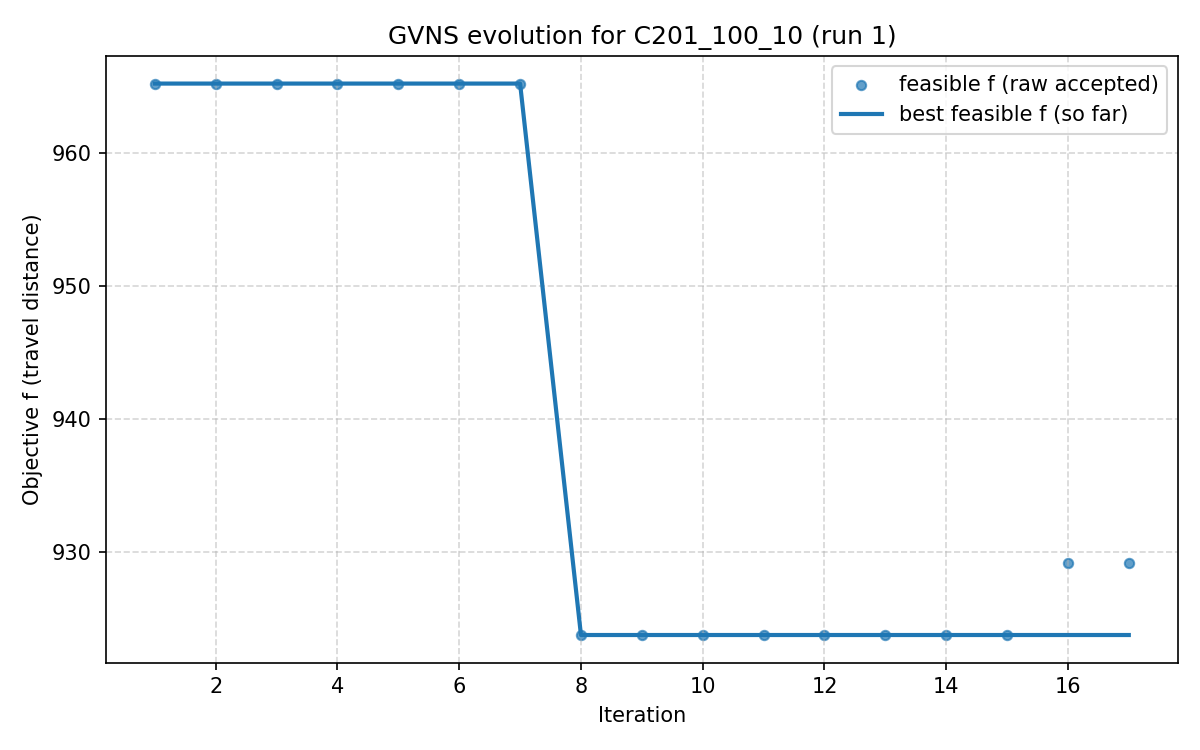

Values plotted in this chart, from the file beside it:
iter, F, f, PenT, PenH, PenS, elapsed
1, 965.2, 965.2, 0.0, 0.0, 0, 1.430511474609375e-06
2, 965.2, 965.2, 0.0, 0.0, 0, 2383
3, 965.2, 965.2, 0.0, 0.0, 0, 2577
4, 965.2, 965.2, 0.0, 0.0, 0, 2710
5, 965.2, 965.2, 0.0, 0.0, 0, 3027
6, 965.2, 965.2, 0.0, 0.0, 0, 3226
7, 965.2, 965.2, 0.0, 0.0, 0, 3491
8, 923.8, 923.8, 0.0, 0.0, 0, 3860
9, 923.8, 923.8, 0.0, 0.0, 0, 4331
10, 923.8, 923.8, 0.0, 0.0, 0, 4631
11, 923.8, 923.8, 0.0, 0.0, 0, 5159
12, 923.8, 923.8, 0.0, 0.0, 0, 5724
13, 923.8, 923.8, 0.0, 0.0, 0, 5828
14, 923.8, 923.8, 0.0, 0.0, 0, 5945
15, 923.8, 923.8, 0.0, 0.0, 0, 6199
16, 929.2, 929.2, 0.0, 0.0, 0, 6623
17, 929.2, 929.2, 0.0, 0.0, 0, 7073
